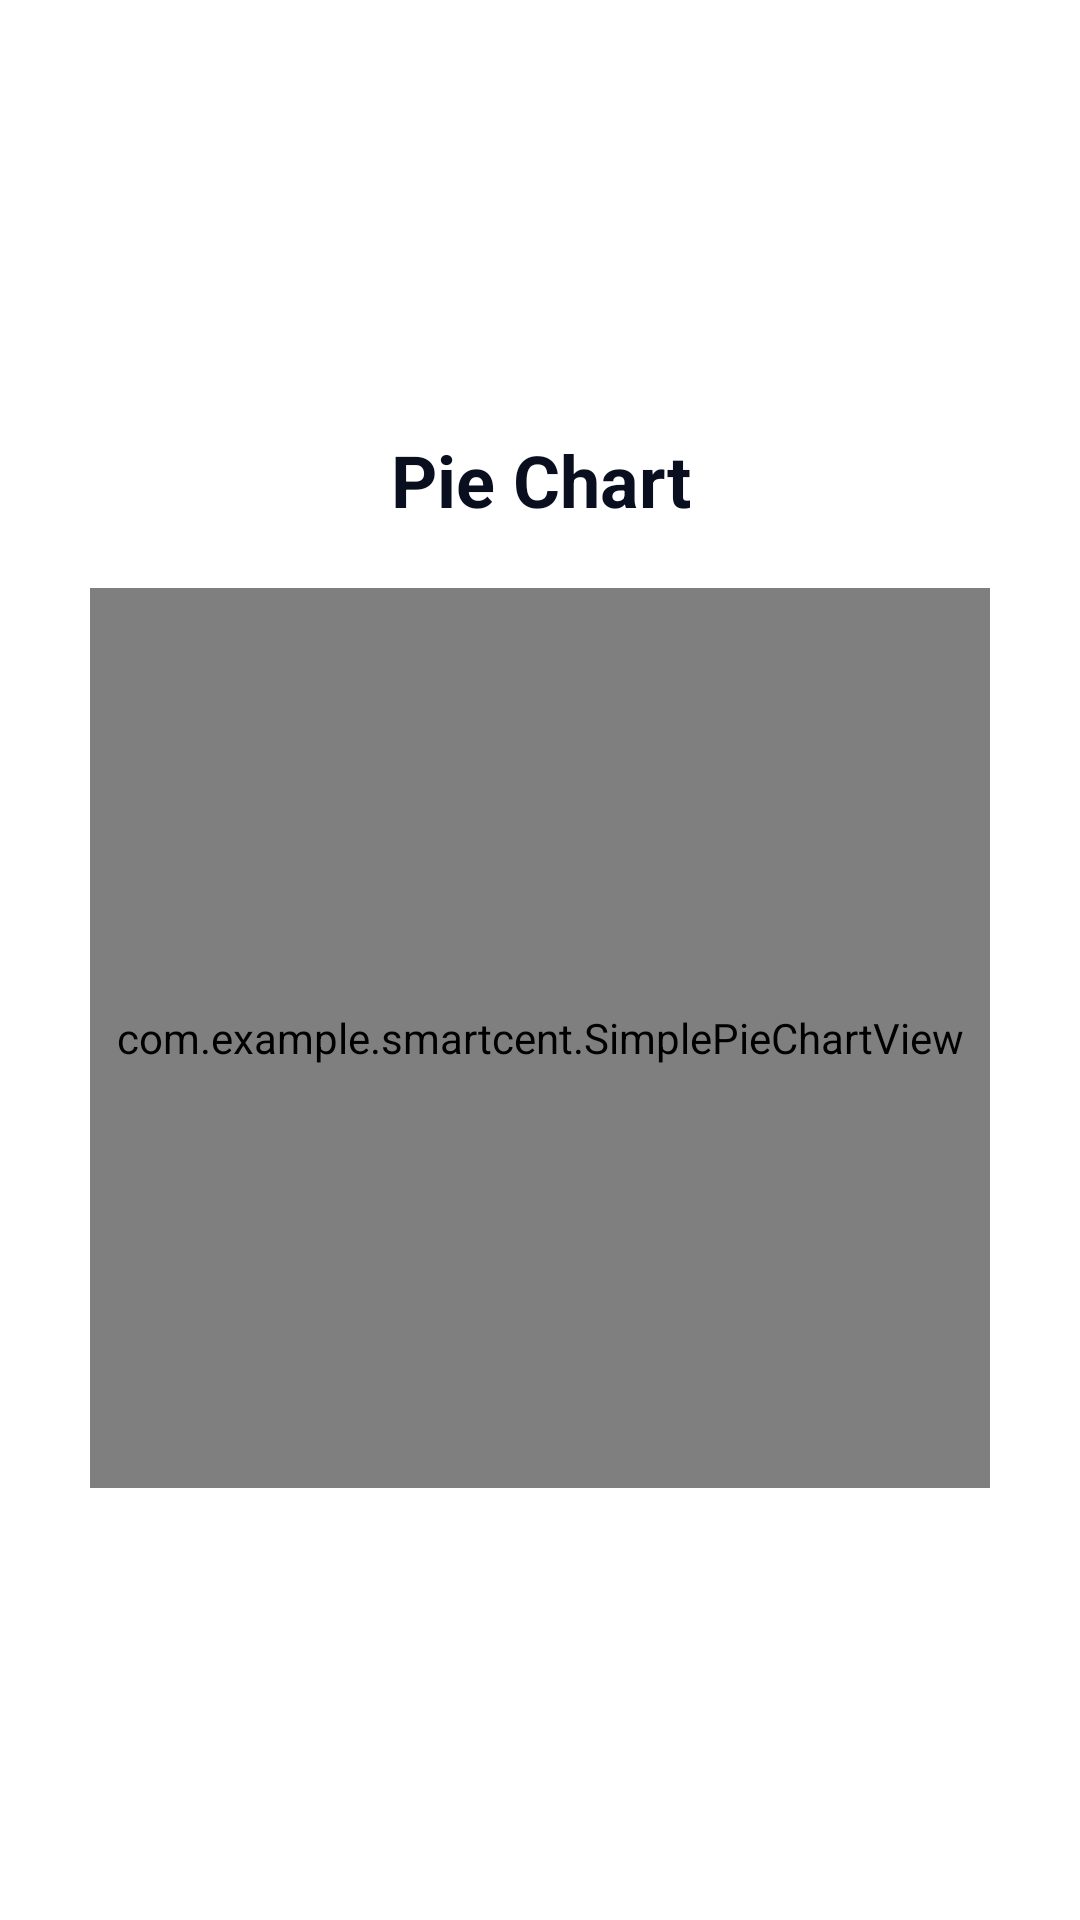

Here is an Android app screen rendered from its layout file. Give the layout XML and the strings, colors and styles it references.
<!-- AndroidManifest.xml: application theme Theme.Smartcent -->
<!-- res/layout/fragment_spending_graph.xml -->
<?xml version="1.0" encoding="utf-8"?>
<LinearLayout xmlns:android="http://schemas.android.com/apk/res/android"
    android:orientation="vertical"
    android:gravity="center"
    android:layout_width="match_parent"
    android:layout_height="match_parent">



    <TextView
        android:layout_width="match_parent"
        android:layout_height="wrap_content"
        android:text="Pie Chart"
        android:textSize="24sp"
        android:textStyle="bold"
        android:gravity="center"
        android:textColor="@color/background"
        android:layout_marginBottom="20dp"/>

    <com.example.smartcent.SimplePieChartView
        android:id="@+id/pieChartView"
        android:layout_width="300dp"
        android:layout_height="300dp"/>
</LinearLayout>
<!-- resources referenced by this layout -->
<resources>
  <color name="background">#0A0F1F</color>
  <style name="Theme.Smartcent" parent="Theme.MaterialComponents.DayNight.DarkActionBar">
          
          <item name="colorPrimary">@color/primaryDark</item>
          <item name="colorPrimaryVariant">@color/accent</item>
          <item name="colorOnPrimary">@color/background</item>
          
          <item name="colorOnSecondary">@color/black</item>
          
  
  
      </style>
  <color name="primaryDark">#0D1B3D</color>
  <color name="accent">#FF6F00</color>
  <color name="black">#FF000000</color>
</resources>
